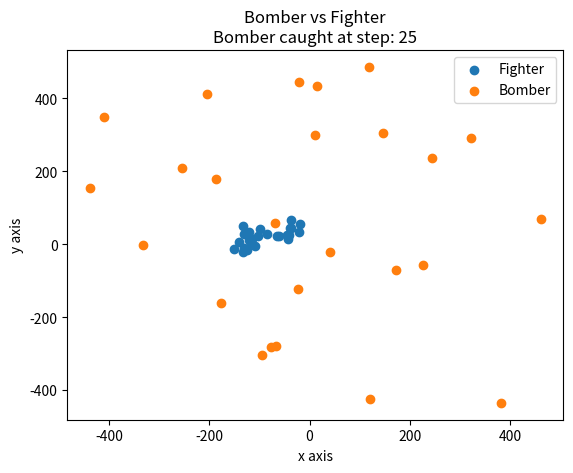

This figure's Python source:
import numpy as np
import matplotlib.pyplot as plt

def main():
    xb, yb = np.random.randint(-500, 500, 2)
    xf, yf = np.random.randint(-500, 500, 2)
    vf = 20
    minDist = 100
    maxDist = 900

    fx = []
    fy = []
    bx = []
    by = []

    fx.append(xf)
    fy.append(yf)
    bx.append(xb)
    by.append(yb)

    cnt = 0

    while(True):
        cnt += 1
        dist = np.sqrt((xb-xf)**2+(yb-yf)**2)
        print(dist)
        if (dist <= minDist):
            flag = True
            print('Bomber caught at step: ' + str(cnt))
            break
        elif (dist >= maxDist):
            flag = False
            print('Bomber escaped at step: ' + str(cnt))
            break
        else:
            cosA, sinA = (xb-xf)/dist, (yb-yf)/dist
            xf, yf = (xf+vf*cosA), (yf+vf*sinA)
            xb, yb = np.random.randint(-500, 500, 2)
            fx.append(xf)
            fy.append(yf)
            bx.append(xb)
            by.append(yb)

    plt.scatter(fx, fy)
    plt.scatter(bx, by)
    plt.xlabel('x axis')
    plt.ylabel('y axis')
    plt.title('Bomber vs Fighter\nBomber ' + ('caught' if flag == True else 'escaped') + ' at step: ' + str(cnt)) 
    plt.legend(['Fighter', 'Bomber'])
    plt.savefig('Pure-Persuit.jpeg')
    plt.show()

if __name__ == '__main__':
    main()